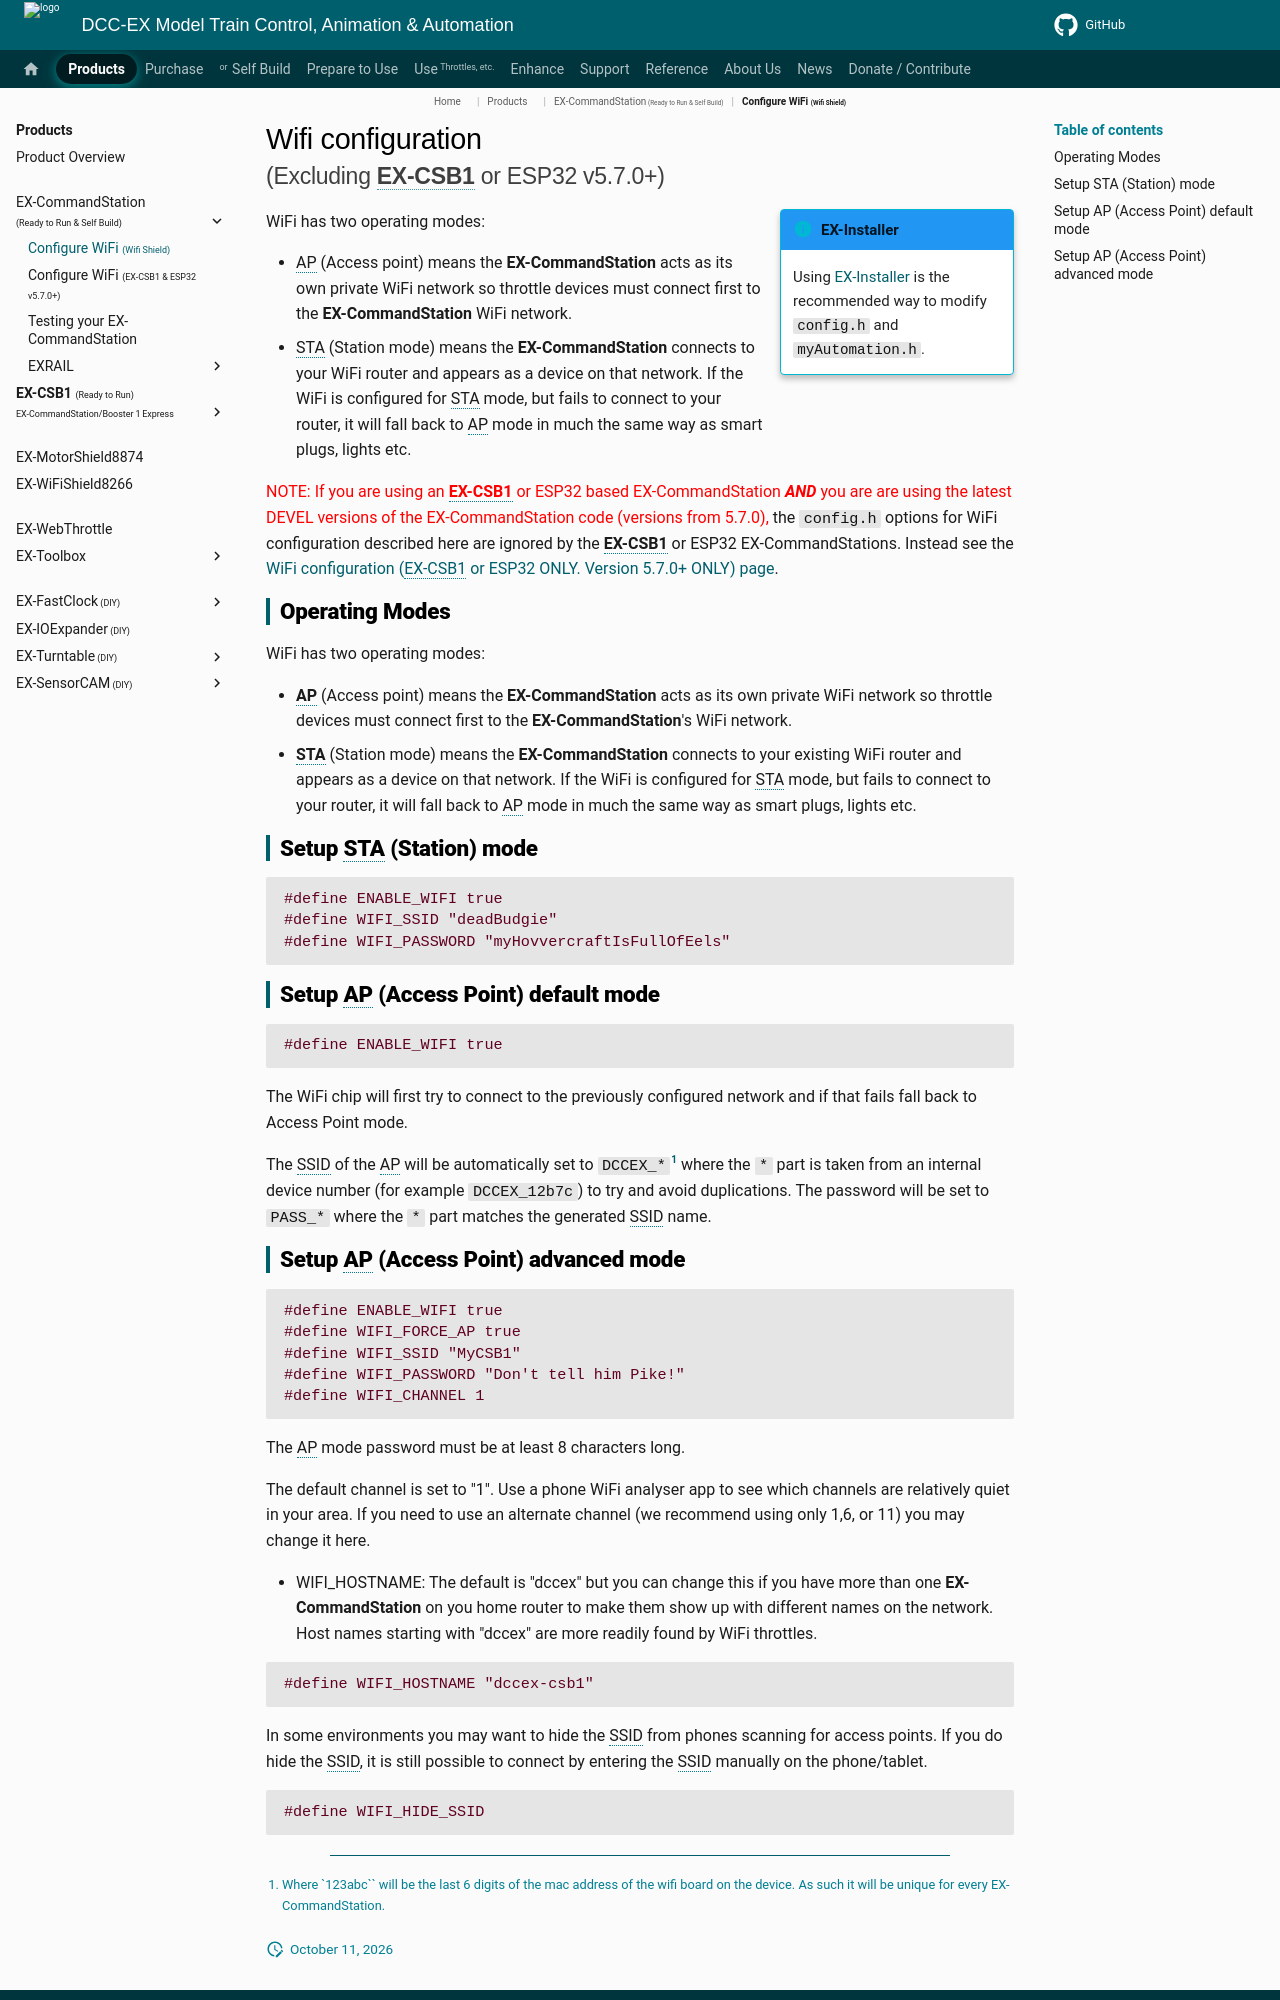

repository: DCC-EX/mkdocs-test · page: products/ex-commandstation/config-wifi-shield/index.html · generator: mkdocs

# Wifi configuration <br/><small>(Excluding **EX-CSB1** or ESP32 v5.7.0+)</small>

!!! info inline end "EX-Installer"

    Using [EX-Installer](../../prepare-to-use/installer/installer.md) is the recommended way to modify ``config.h`` and ``myAutomation.h``.

WiFi has two operating modes:

- AP (Access point) means the **EX-CommandStation** acts as its own private WiFi network so throttle devices must connect first to the **EX-CommandStation** WiFi network.
- STA (Station mode) means the **EX-CommandStation** connects to your WiFi router and appears as a device on that network. If the WiFi is configured for STA mode, but fails to connect to your router, it will fall back to AP mode in much the same way as smart plugs, lights etc.

<span style="color:red">NOTE: If you are using an **EX-CSB1** or ESP32 based EX-CommandStation ***AND*** you are are using the latest DEVEL versions of the  EX-CommandStation code (versions from 5.7.0),</span> the ``config.h`` options for WiFi configuration described here are ignored by the **EX-CSB1** or ESP32 EX-CommandStations. Instead see the [WiFi configuration (EX-CSB1 or ESP32 ONLY. Version 5.7.0+ ONLY) page](/products/ex-commandstation/config-wifi-esp32.md).

## Operating Modes

WiFi has two operating modes:

- **AP** (Access point) means the **EX-CommandStation** acts as its own private WiFi network so throttle devices must connect first to the **EX-CommandStation**'s WiFi network.
- **STA** (Station mode) means the **EX-CommandStation** connects to your existing WiFi router and appears as a device on that network. If the WiFi is configured for STA mode, but fails to connect to your router, it will fall back to AP mode in much the same way as smart plugs, lights etc.

## Setup STA (Station) mode

```cpp
#define ENABLE_WIFI true
#define WIFI_SSID "deadBudgie"
#define WIFI_PASSWORD "myHovvercraftIsFullOfEels"
```

## Setup AP (Access Point) default mode

```cpp
#define ENABLE_WIFI true
```

The WiFi chip will first try to connect to the previously
configured network and if that fails fall back to Access Point mode.

The SSID of the AP will be automatically set to `DCCEX_*`[^1] where the `*` part is taken from an internal device number (for example `DCCEX_12b7c`) to try and avoid duplications. The password will be set to `PASS_*` where the `*` part matches the generated SSID name.

[^1]: Where `123abc`` will be the last 6 digits of the mac address of the wifi board on the device. As such it will be unique for every EX-CommandStation.
